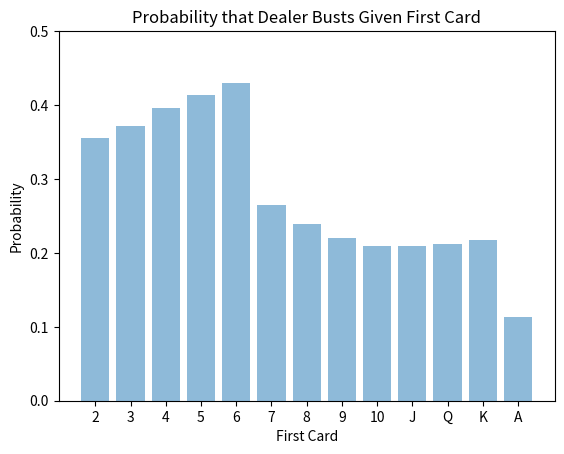

This chart was generated by the following Python code:
#Libraries
import numpy as np
import random
import copy as cp
import matplotlib.pyplot as plt
%matplotlib inline

#Cards in deck and corresponding card values
cards=[2,3,4,5,6,7,8,9,10,'J','Q','K','A']
values=[2,3,4,5,6,7,8,9,10,10,10,10,11]

#Example draw of a card
random.choice(cards)

#Example draw of a value
random.choice(values)

def checkDealerBust(total=0, ace_list=None): #by default start with an empty hand
    if ace_list==None:
        aces=[] #Start with no aces (Keep track of aces because they may be counted as 11 or 1)
    else:
        aces=cp.deepcopy(ace_list)
    

    while total<17: #While total is less than 17, the dealer with draw a card at random

        card_value=random.choice(values) #Draw a random value
        if card_value==11: #if an ace has been drawn, add it to the record
            aces.append(True)

        total+=card_value #add the drawn value to the hand total

        while total>21 and aces: #if busted but have an ace, then count ace as 1, not as eleven
            aces.pop()
            total-=10
        
    return total>21

#Estimate the probability that the dealer will bust
def getBustProb(total=0,aces=None,n_sims=10000): #by default run 10000 simulations
    n_busts=0 #Count number of busts
    for i in range(n_sims):
        n_busts += checkDealerBust(total,aces)
        
    return n_busts/n_sims

print("Estiamate of the probabability that the dealer will bust is:",getBustProb())

estimates=[]
for init_card_value in values:
    if init_card_value!=11:
        estimates.append(getBustProb(init_card_value))
    else:
        estimates.append(getBustProb(init_card_value,[True]))

y_pos = np.arange(len(cards))

plt.bar(y_pos, estimates, align='center', alpha=0.5)
plt.xticks(y_pos, cards)
plt.ylabel('Probability')
plt.xlabel('First Card')
plt.title('Probability that Dealer Busts Given First Card')
plt.ylim(0,.5)
plt.show()

